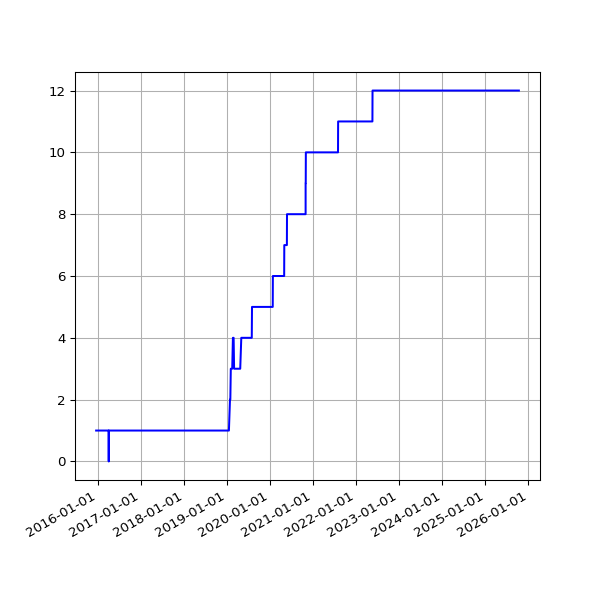

The file beside this chart, header and first rows:
date, value
2015-12-16 03:52:18 +0000, 1
2015-12-17 02:41:15 +0000, 1
2015-12-18 03:22:52 +0000, 1
2015-12-19 02:17:19 +0000, 1
2015-12-20 03:04:04 +0000, 1
2015-12-21 02:38:08 +0000, 1
2015-12-22 02:20:58 +0000, 1
2015-12-23 02:21:55 +0000, 1
2015-12-24 02:39:53 +0000, 1
2015-12-25 02:12:00 +0000, 1
2015-12-26 03:10:17 +0000, 1
2015-12-27 02:34:50 +0000, 1
2015-12-28 02:15:10 +0000, 1
2015-12-29 02:23:46 +0000, 1
2015-12-30 02:21:27 +0000, 1
2016-01-09 02:19:06 +0000, 1
2016-01-10 03:42:17 +0000, 1
2016-01-11 03:42:37 +0000, 1
2016-01-12 02:53:35 +0000, 1
2016-01-13 02:21:27 +0000, 1
2016-01-14 02:32:42 +0000, 1
2016-01-15 02:35:40 +0000, 1
2016-01-16 02:19:34 +0000, 1
2016-01-17 02:21:38 +0000, 1
2016-01-18 06:14:36 +0000, 1
2016-01-19 02:34:15 +0000, 1
2016-01-20 03:12:50 +0000, 1
2016-01-21 02:21:52 +0000, 1
2016-01-22 02:58:21 +0000, 1
2016-01-23 02:12:19 +0000, 1
2016-01-24 02:12:52 +0000, 1
2016-01-25 02:20:31 +0000, 1
2016-01-26 02:13:41 +0000, 1
2016-01-27 03:49:34 +0000, 1
2016-01-28 03:53:39 +0000, 1
2016-01-29 03:46:44 +0000, 1
2016-01-30 03:53:31 +0000, 1
2016-01-31 04:03:38 +0000, 1
2016-02-01 04:07:18 +0000, 1
2016-02-02 04:15:40 +0000, 1
2016-02-03 03:50:12 +0000, 1
2016-02-04 03:59:25 +0000, 1
2016-02-05 03:52:58 +0000, 1
2016-02-06 04:02:39 +0000, 1
2016-02-07 03:54:06 +0000, 1
2016-02-08 04:06:58 +0000, 1
2016-02-09 03:51:57 +0000, 1
2016-02-10 04:00:45 +0000, 1
2016-02-11 04:01:23 +0000, 1
2016-02-12 04:15:30 +0000, 1
2016-02-13 04:11:13 +0000, 1
2016-02-14 03:53:30 +0000, 1
2016-02-15 03:51:18 +0000, 1
2016-02-16 04:06:19 +0000, 1
2016-02-17 03:21:25 +0000, 1
2016-02-18 03:57:17 +0000, 1
2016-02-19 04:30:00 +0000, 1
2016-02-20 02:51:05 +0000, 1
2016-02-21 03:01:27 +0000, 1
2016-02-22 02:53:25 +0000, 1
... 3,115 more rows
